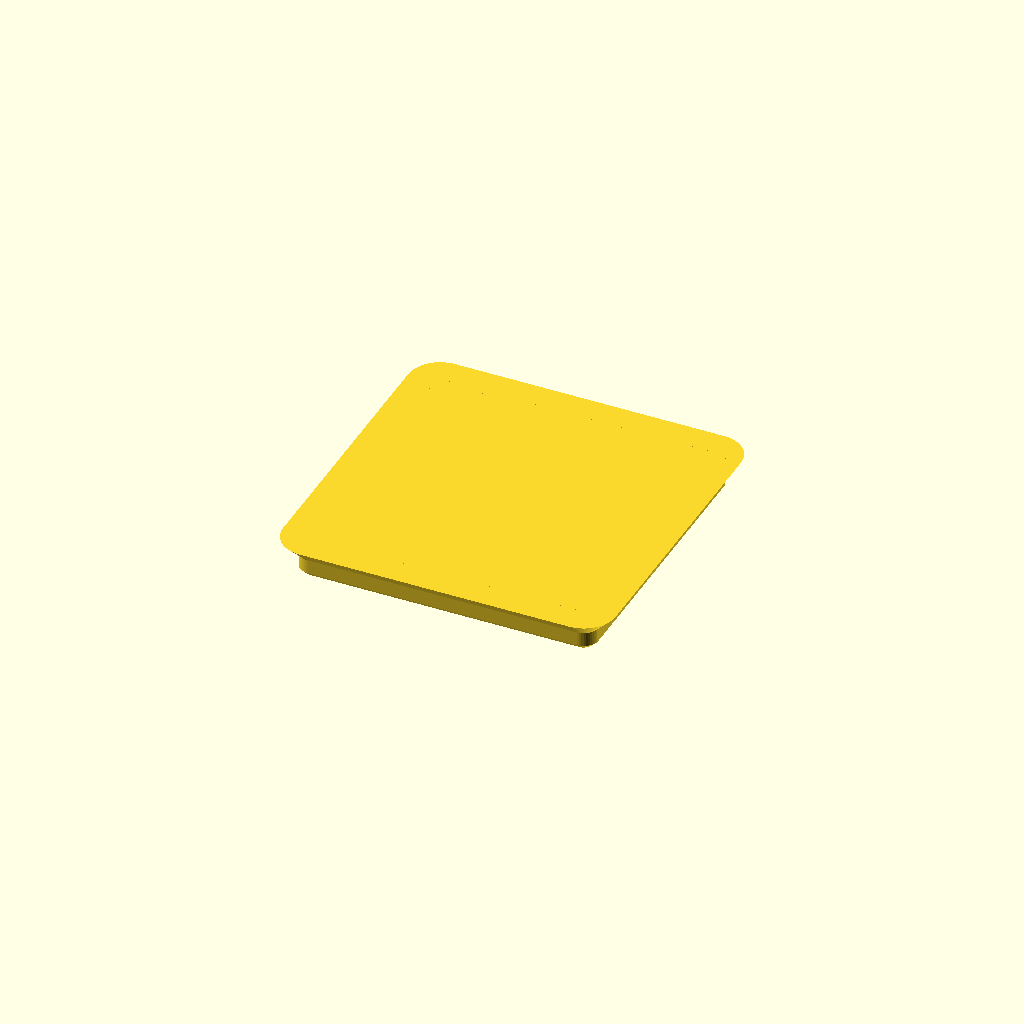
Cell 1: rendered with the file's own defaults.
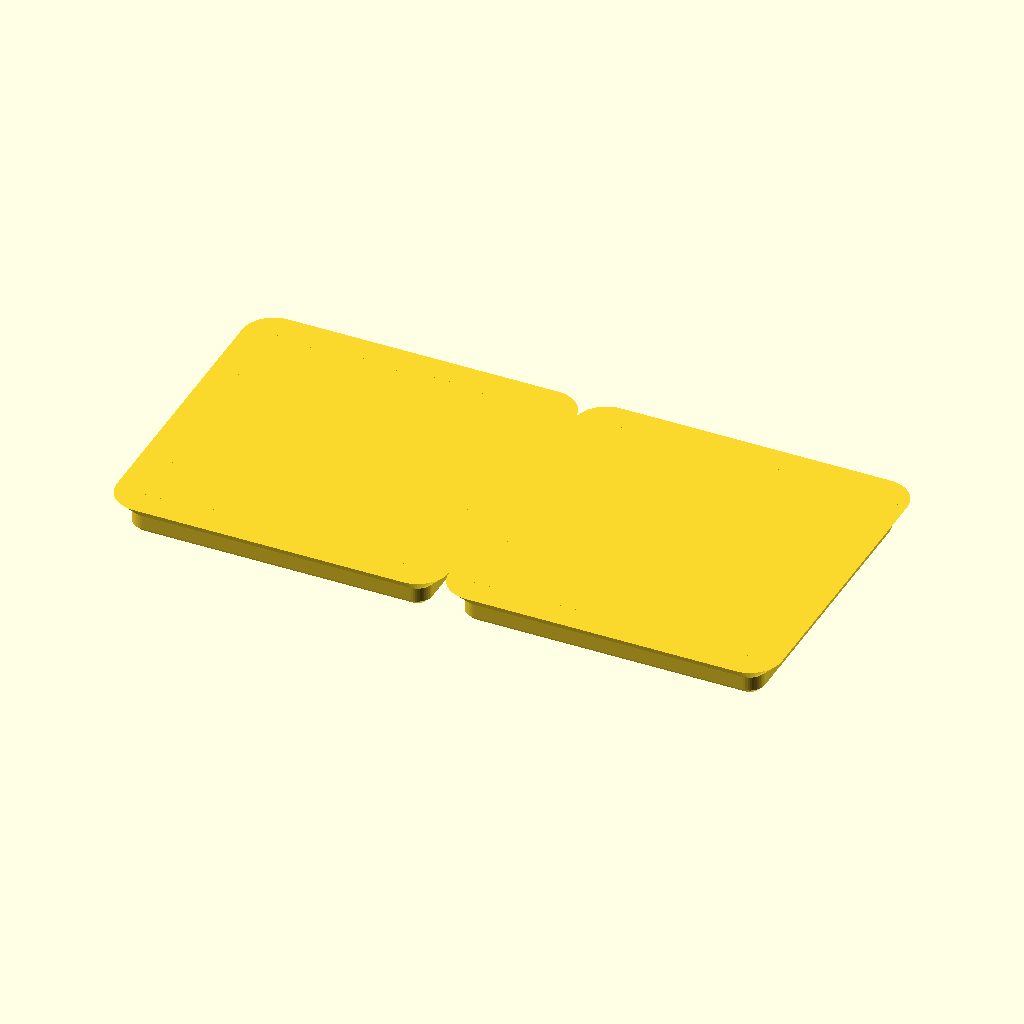
Cell 2: the same model with gridx = 2.
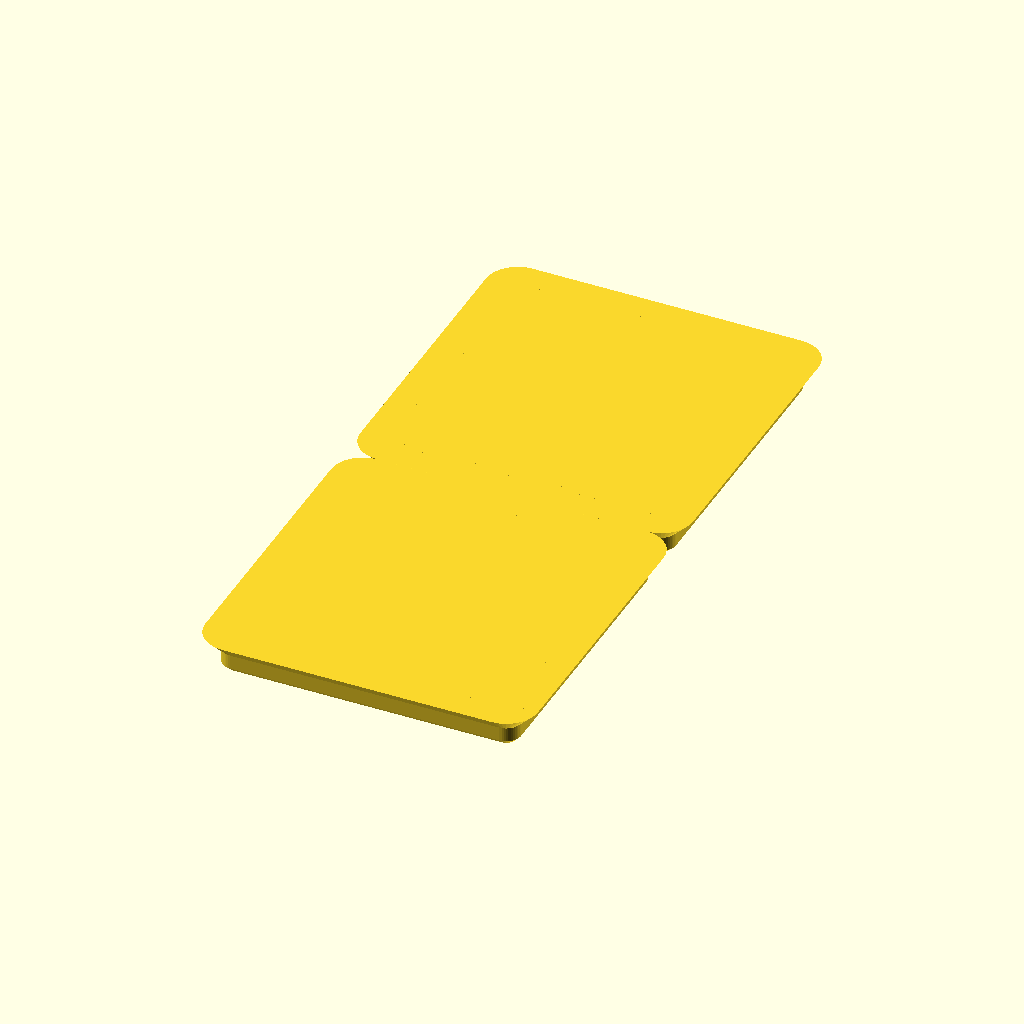
Cell 3: the same model with gridy = 2.
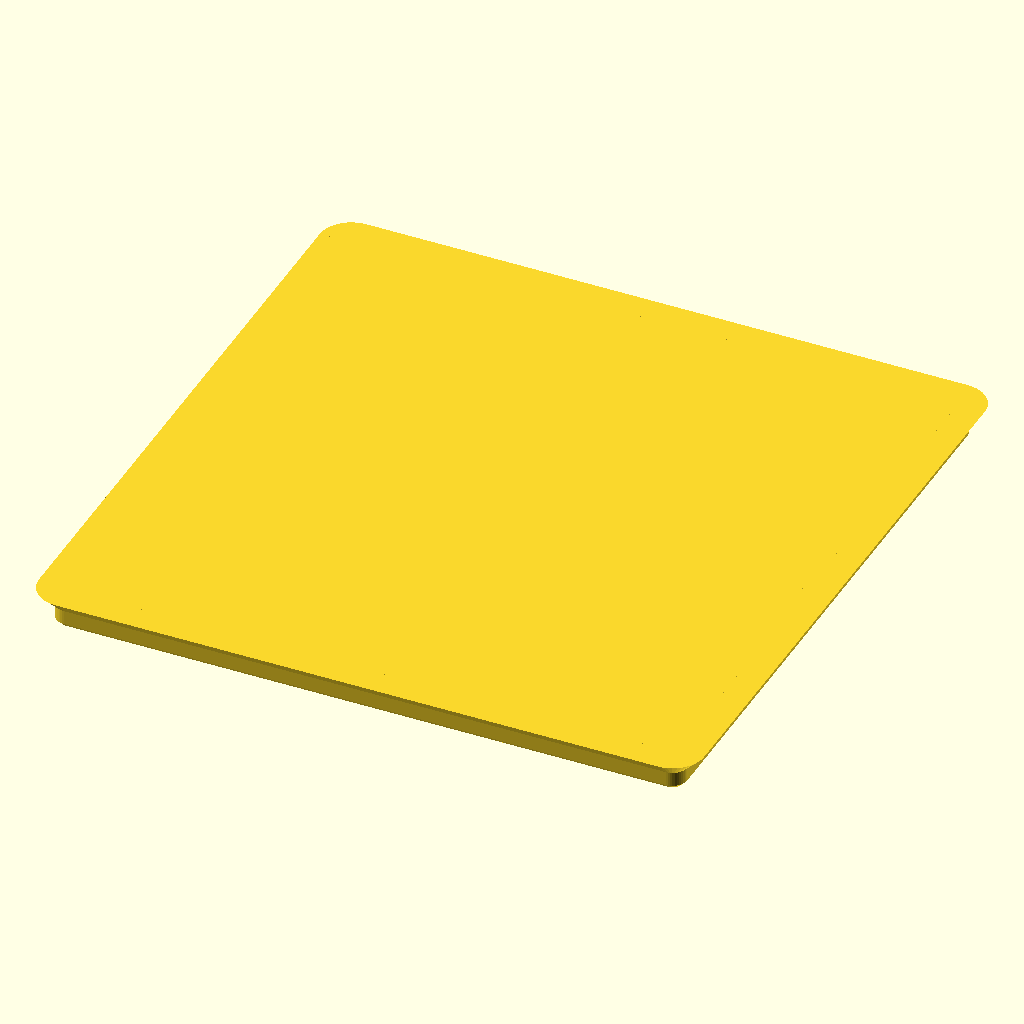
Cell 4 — GRID_SIZE_MM set to 84, the other parameters unchanged.
All cells are drawn from one camera (rotation 55°, 0°, 25°, orthographic, colour scheme Cornfield), so only the parameter changes between them.
Source of the model, reference/oomlout_oobb_version_5/components/gridfinity_base_tile/working_source_simplified_1.scad:
// Simplified standalone Gridfinity base tile.
// This version keeps only the geometry and parameters used by the current model.

/* [Setup Parameters] */
$fa = 8;
$fs = 0.25;

/* [General Settings] */
gridx = 1;
gridy = 1;

/* [Fit to Drawer] */
distancex = 0;
distancey = 0;
fitx = 0; // [-1:0.1:1]
fity = 0; // [-1:0.1:1]

GRID_SIZE_MM = 42;
TOLLERANCE = 0.02;

BASEPLATE_HEIGHT = 4.631;
BASEPLATE_OUTER_DIAMETER = 8;
BASEPLATE_OUTER_RADIUS = BASEPLATE_OUTER_DIAMETER / 2;

_BASEPLATE_PROFILE = [
    [0, 0],
    [0.7, 0.7],
    [0.7, 2.5],
    [2.85, 4.65]
];

BASEPLATE_INNER_RADIUS = BASEPLATE_OUTER_RADIUS - _BASEPLATE_PROFILE[3].x;
BASEPLATE_INNER_DIAMETER = BASEPLATE_INNER_RADIUS * 2;

function foreach_add(list, to_add) =
    [for (item = list) item + to_add];

function _affine_rotate_x(angle_x) = [
    [1, 0, 0, 0],
    [0, cos(angle_x), -sin(angle_x), 0],
    [0, sin(angle_x), cos(angle_x), 0],
    [0, 0, 0, 1]
];

function _affine_rotate_y(angle_y) = [
    [cos(angle_y), 0, sin(angle_y), 0],
    [0, 1, 0, 0],
    [-sin(angle_y), 0, cos(angle_y), 0],
    [0, 0, 0, 1]
];

function _affine_rotate_z(angle_z) = [
    [cos(angle_z), -sin(angle_z), 0, 0],
    [sin(angle_z), cos(angle_z), 0, 0],
    [0, 0, 1, 0],
    [0, 0, 0, 1]
];

function affine_rotate(angle_vector) =
    _affine_rotate_z(angle_vector.z) *
    _affine_rotate_y(angle_vector.y) *
    _affine_rotate_x(angle_vector.x);

function affine_translate(vector) = [
    [1, 0, 0, vector.x],
    [0, 1, 0, vector.y],
    [0, 0, 1, vector.z],
    [0, 0, 0, 1]
];

module sweep_rounded(size) {
    width = is_num(size) ? size : size.x;
    length = is_num(size) ? size : size.y;
    half_width = width / 2;
    half_length = length / 2;

    path_points = [
        [-half_width, half_length],
        [half_width, half_length],
        [half_width, -half_length],
        [-half_width, -half_length],
        [-half_width, half_length]
    ];

    path_vectors = [
        path_points[1] - path_points[0],
        path_points[2] - path_points[1],
        path_points[3] - path_points[2],
        path_points[4] - path_points[3]
    ];

    first_translation = affine_translate([path_points[0].y, 0, path_points[0].x]);
    affine_translations = concat([first_translation], [
        for (
            i = 0, a = first_translation;
            i < len(path_vectors);
            a = a * affine_translate([path_vectors[i].y, 0, path_vectors[i].x]), i = i + 1
        )
        a * affine_translate([path_vectors[i].y, 0, path_vectors[i].x])
    ]);

    affine_matrix = affine_rotate([90, 0, 90]);

    walls = [
        for (i = [0 : len(path_vectors) - 1])
        affine_matrix * affine_translations[i]
        * affine_rotate([0, atan2(path_vectors[i].y, path_vectors[i].x), 0])
    ];

    union() {
        for (i = [0 : len(walls) - 1]) {
            multmatrix(walls[i])
            linear_extrude(norm(path_vectors[i]))
            children();

            multmatrix(walls[i] * affine_rotate([-90, 0, 0]))
            rotate_extrude(angle = 90, convexity = 4)
            children();
        }
    }
}

function baseplate_inner_size(size = [GRID_SIZE_MM, GRID_SIZE_MM]) =
    foreach_add(size, BASEPLATE_INNER_DIAMETER - BASEPLATE_OUTER_DIAMETER);

module _baseplate_cutter_polygon(height) {
    clearance_height = height - _BASEPLATE_PROFILE[3].y;
    translated_line = foreach_add(
        _BASEPLATE_PROFILE,
        [BASEPLATE_INNER_RADIUS, clearance_height]
    );

    polygon(concat(translated_line, [
        [0, height],
        [0, 0],
        [translated_line[0].x, 0]
    ]));
}

module baseplate_cutter(size = [GRID_SIZE_MM, GRID_SIZE_MM], height = BASEPLATE_HEIGHT) {
    inner_dimensions = foreach_add(size, -BASEPLATE_OUTER_DIAMETER);
    inner_size = baseplate_inner_size(size);
    cube_dimensions = [
        inner_size.x - BASEPLATE_INNER_RADIUS,
        inner_size.y - BASEPLATE_INNER_RADIUS,
        height
    ];

    union() {
        sweep_rounded(inner_dimensions) {
            _baseplate_cutter_polygon(height);
        }

        translate([0, 0, height / 2])
        cube(cube_dimensions, center = true);
    }
}

module gridfinity_baseplate(grid_size_bases, length, min_size_mm, fit_offset = [0, 0]) {
    grid_size = [
        grid_size_bases.x == 0 ? floor(min_size_mm.x / length) : grid_size_bases.x,
        grid_size_bases.y == 0 ? floor(min_size_mm.y / length) : grid_size_bases.y
    ];

    grid_size_mm = concat(grid_size * length, [BASEPLATE_HEIGHT]);
    size_mm = [
        max(grid_size_mm.x, min_size_mm.x),
        max(grid_size_mm.y, min_size_mm.y),
        BASEPLATE_HEIGHT
    ];
    padding_mm = size_mm - grid_size_mm;

    fit_percent_positive = [
        (fit_offset.x + 1) / 2,
        (fit_offset.y + 1) / 2
    ];

    padding_start_point = -grid_size_mm / 2 - [
        padding_mm.x * (1 - fit_percent_positive.x),
        padding_mm.y * (1 - fit_percent_positive.y),
        -grid_size_mm.z / 2
    ];

    echo(str("Number of Grids per axes (X, Y)]: ", grid_size));
    echo(str("Final size (in mm): ", size_mm));

    if (padding_mm != [0, 0, 0]) {
        echo(str("Padding +X (in mm): ", padding_mm.x * fit_percent_positive.x));
        echo(str("Padding -X (in mm): ", padding_mm.x * (1 - fit_percent_positive.x)));
        echo(str("Padding +Y (in mm): ", padding_mm.y * fit_percent_positive.y));
        echo(str("Padding -Y (in mm): ", padding_mm.y * (1 - fit_percent_positive.y)));
    }

    translate(padding_start_point)
    for (x = [0 : grid_size.x - 1]) {
        for (y = [0 : grid_size.y - 1]) {
            translate([
                (x + 0.5) * length,
                (y + 0.5) * length,
                -TOLLERANCE / 2
            ])
            baseplate_cutter([length, length], BASEPLATE_HEIGHT + TOLLERANCE);
        }
    }
}

gridfinity_baseplate([gridx, gridy], GRID_SIZE_MM, [distancex, distancey], [fitx, fity]);
Customizer parameters (derived from the source; name, type, default, range or options):
gridx: number, default 1
gridy: number, default 1
distancex: number, default 0
distancey: number, default 0
fitx: number, default 0, range -1 to 1, step 0.1
fity: number, default 0, range -1 to 1, step 0.1
GRID_SIZE_MM: number, default 42
TOLLERANCE: number, default 0.02
BASEPLATE_HEIGHT: number, default 4.631
BASEPLATE_OUTER_DIAMETER: number, default 8
